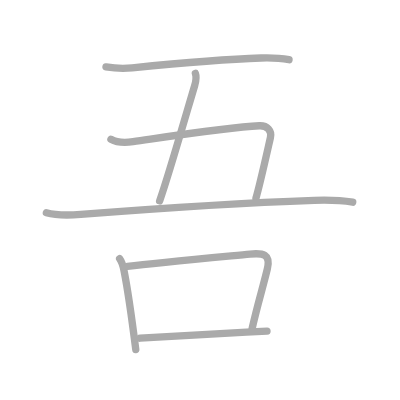
t = 0.00 s
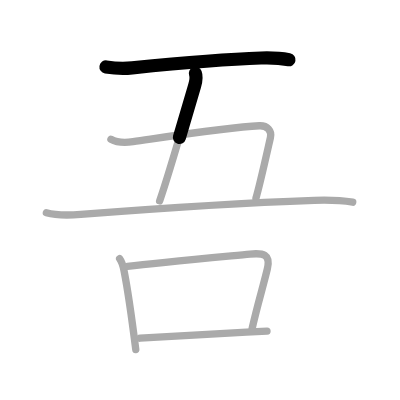
t = 1.50 s
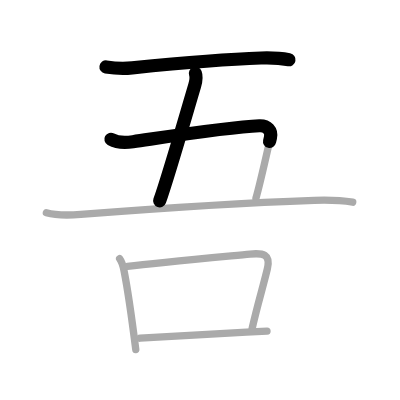
t = 2.75 s
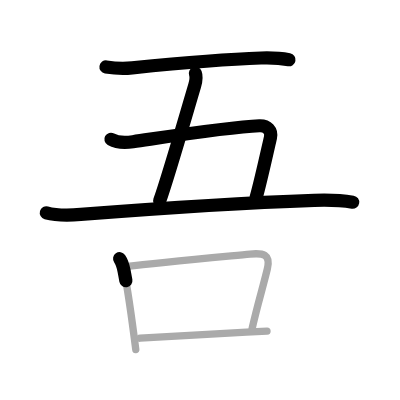
t = 4.25 s
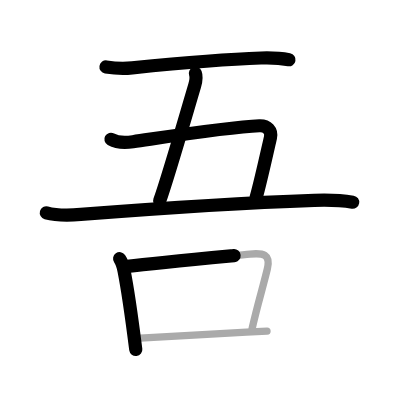
t = 5.50 s
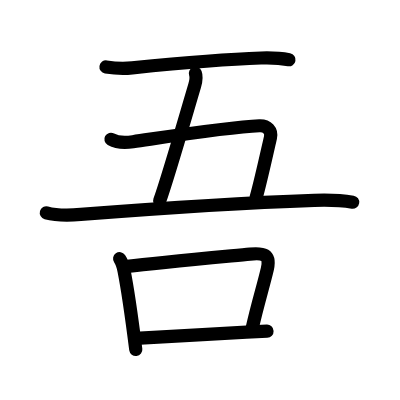
t = 7.00 s

The animated SVG that drew these frames (rendered in a browser with its animation timeline set to each time). Animation: 7 SMIL elements (animate=7); one cycle of 7.00 s.

<?xml version="1.0" standalone="no"?>
<!DOCTYPE svg PUBLIC "-//W3C//DTD SVG 1.1//EN"   "http://www.w3.org/Graphics/SVG/1.1/DTD/svg11.dtd">
<svg width="400px" height="400px"  version="1.1" xmlns="http://www.w3.org/2000/svg">
  <defs>
    <marker id="Triangle" viewBox="0 0 10 10" refX="0" refY="5" markerUnits="strokeWidth" markerWidth="3" style="stroke-opacity:0%;fill:#aaaaaa;" markerHeight="2" orient="auto">
      <path d="M 0 0 L 10 5 L 0 10 z" />
    </marker>
    
    <marker id="Arrow" viewBox="0 0 10 10" refX="5" refY="5" markerUnits="strokeWidth" markerWidth="1.8" style="stroke-opacity:0%;fill:#770000;" markerHeight="2" orient="auto">
      <path d="M 0 4 L 6 4 L 4 1 L 10 5 L 4 9 L 6 6 L 0 6 z" />
        <circle cx="5" cy="5" r="5" />
      </marker>
    
    <marker id="TriangleRed" viewBox="0 0 10 10" refX="0" refY="5" markerUnits="strokeWidth" markerWidth="3" style="stroke-opacity:0%;fill:#CC0000;" markerHeight="2" orient="auto">
      <path d="M 0 0 L 10 5 L 0 10 z" />
    </marker>
    
    <marker id="ArrowRed" viewBox="0 0 10 10" refX="5" refY="5" markerUnits="strokeWidth" markerWidth="1.8" style="stroke-opacity:0%;fill:#CC0000;" markerHeight="2" orient="auto">
      <path d="M 0 4 L 6 4 L 4 1 L 10 5 L 4 9 L 6 6 L 0 6 z" />
        <circle cx="5" cy="5" r="5" />
      </marker>
    
  </defs>
  
  <path style="fill:#ffffff; fill-opacity:100%; fill-rule:evenodd; stroke-width:0;" d="M 0 0 L 400px 0 L 400px 400px L 0 400px L 0 0" />

  <g transform="scale(3.6697247706422 3.6697247706422)">
<path style="fill:none; fill-opacity:0%; fill-rule:evenodd; stroke:#aaaaaa; stroke-opacity:100%; stroke-width: 1.5pt; stroke-linejoin:round; stroke-linecap:round;" d="M28.88 18.24c2.38 0.38 4.9 0.48 7.15 0.25c9.85-0.99 24.48-2.35 35.1-2.68c2.29-0.07 5.37 0.04 7.63 0.46"></path>
<path style="fill:none; fill-opacity:0%; fill-rule:evenodd; stroke:#aaaaaa; stroke-opacity:100%; stroke-width: 1.5pt; stroke-linejoin:round; stroke-linecap:round;" d="M53.24 20c0.38 1 0.13 2.25-0.21 3.39c-1.56 5.15-7.15 24.74-9.53 31.36"></path>
<path style="fill:none; fill-opacity:0%; fill-rule:evenodd; stroke:#aaaaaa; stroke-opacity:100%; stroke-width: 1.5pt; stroke-linejoin:round; stroke-linecap:round;" d="M30.23 37.96c1.64 0.91 4.46 0.88 6.02 0.65c11.64-1.7 26.25-3.99 34.44-4.34c2.14-0.09 3.44 1.35 3 3.24c-1.01 4.42-2.82 12.61-3.94 16.48"></path>
<path style="fill:none; fill-opacity:0%; fill-rule:evenodd; stroke:#aaaaaa; stroke-opacity:100%; stroke-width: 1.5pt; stroke-linejoin:round; stroke-linecap:round;" d="M12.63 57.98c2.94 0.82 6.37 0.69 9.38 0.45c14.37-1.12 44.86-3.19 63.61-3.83c3.55-0.12 6.98-0.08 10.5 0.5"></path>
<path style="fill:none; fill-opacity:0%; fill-rule:evenodd; stroke:#aaaaaa; stroke-opacity:100%; stroke-width: 1.5pt; stroke-linejoin:round; stroke-linecap:round;" d="M32.6 70.5c0.53 0.75 0.9 1.75 1.2 3.27c1.01 5.1 2.38 15 3.2 21.48"></path>
<path style="fill:none; fill-opacity:0%; fill-rule:evenodd; stroke:#aaaaaa; stroke-opacity:100%; stroke-width: 1.5pt; stroke-linejoin:round; stroke-linecap:round;" d="M34.73 72.59c8.03-0.97 25.84-2.62 33.39-3.35c3.51-0.34 5.7-0.06 4.73 4.04c-1.11 4.69-2.68 9.71-4.14 16.2"></path>
<path style="fill:none; fill-opacity:0%; fill-rule:evenodd; stroke:#aaaaaa; stroke-opacity:100%; stroke-width: 1.5pt; stroke-linejoin:round; stroke-linecap:round;" d="M38.19 92.16c6.47-0.33 19.99-1.2 28.96-1.66c2.2-0.11 4.13-0.2 5.61-0.25"></path>

<path style="fill:none; fill-opacity:0%; fill-rule:evenodd; stroke:#000000; stroke-opacity:100%; stroke-width: 2.7pt; stroke-linejoin:round; stroke-linecap:round;" d="M28.88 18.24c2.38 0.38 4.9 0.48 7.15 0.25c9.85-0.99 24.48-2.35 35.1-2.68c2.29-0.07 5.37 0.04 7.63 0.46" pathLength="100" stroke-dashoffset="100" stroke-dasharray="100 105"><animate id="dashAnim1" attributeName="stroke-dashoffset" from="100" to="0" dur="1s" calcMode="linear" fill="freeze"/></path>
<path style="fill:none; fill-opacity:0%; fill-rule:evenodd; stroke:#000000; stroke-opacity:100%; stroke-width: 2.7pt; stroke-linejoin:round; stroke-linecap:round;" d="M53.24 20c0.38 1 0.13 2.25-0.21 3.39c-1.56 5.15-7.15 24.74-9.53 31.36" pathLength="100" stroke-dashoffset="100" stroke-dasharray="100 105"><animate id="dashAnim2" attributeName="stroke-dashoffset" from="100" to="0" dur="1s" calcMode="linear" begin="dashAnim1.end" fill="freeze"/></path>
<path style="fill:none; fill-opacity:0%; fill-rule:evenodd; stroke:#000000; stroke-opacity:100%; stroke-width: 2.7pt; stroke-linejoin:round; stroke-linecap:round;" d="M30.23 37.96c1.64 0.91 4.46 0.88 6.02 0.65c11.64-1.7 26.25-3.99 34.44-4.34c2.14-0.09 3.44 1.35 3 3.24c-1.01 4.42-2.82 12.61-3.94 16.48" pathLength="100" stroke-dashoffset="100" stroke-dasharray="100 105"><animate id="dashAnim3" attributeName="stroke-dashoffset" from="100" to="0" dur="1s" calcMode="linear" begin="dashAnim2.end" fill="freeze"/></path>
<path style="fill:none; fill-opacity:0%; fill-rule:evenodd; stroke:#000000; stroke-opacity:100%; stroke-width: 2.7pt; stroke-linejoin:round; stroke-linecap:round;" d="M12.63 57.98c2.94 0.82 6.37 0.69 9.38 0.45c14.37-1.12 44.86-3.19 63.61-3.83c3.55-0.12 6.98-0.08 10.5 0.5" pathLength="100" stroke-dashoffset="100" stroke-dasharray="100 105"><animate id="dashAnim4" attributeName="stroke-dashoffset" from="100" to="0" dur="1s" calcMode="linear" begin="dashAnim3.end" fill="freeze"/></path>
<path style="fill:none; fill-opacity:0%; fill-rule:evenodd; stroke:#000000; stroke-opacity:100%; stroke-width: 2.7pt; stroke-linejoin:round; stroke-linecap:round;" d="M32.6 70.5c0.53 0.75 0.9 1.75 1.2 3.27c1.01 5.1 2.38 15 3.2 21.48" pathLength="100" stroke-dashoffset="100" stroke-dasharray="100 105"><animate id="dashAnim5" attributeName="stroke-dashoffset" from="100" to="0" dur="1s" calcMode="linear" begin="dashAnim4.end" fill="freeze"/></path>
<path style="fill:none; fill-opacity:0%; fill-rule:evenodd; stroke:#000000; stroke-opacity:100%; stroke-width: 2.7pt; stroke-linejoin:round; stroke-linecap:round;" d="M34.73 72.59c8.03-0.97 25.84-2.62 33.39-3.35c3.51-0.34 5.7-0.06 4.73 4.04c-1.11 4.69-2.68 9.71-4.14 16.2" pathLength="100" stroke-dashoffset="100" stroke-dasharray="100 105"><animate id="dashAnim6" attributeName="stroke-dashoffset" from="100" to="0" dur="1s" calcMode="linear" begin="dashAnim5.end" fill="freeze"/></path>
<path style="fill:none; fill-opacity:0%; fill-rule:evenodd; stroke:#000000; stroke-opacity:100%; stroke-width: 2.7pt; stroke-linejoin:round; stroke-linecap:round;" d="M38.19 92.16c6.47-0.33 19.99-1.2 28.96-1.66c2.2-0.11 4.13-0.2 5.61-0.25" pathLength="100" stroke-dashoffset="100" stroke-dasharray="100 105"><animate id="dashAnim7" attributeName="stroke-dashoffset" from="100" to="0" dur="1s" calcMode="linear" begin="dashAnim6.end" fill="freeze"/></path>

</g>

</svg>  
          
